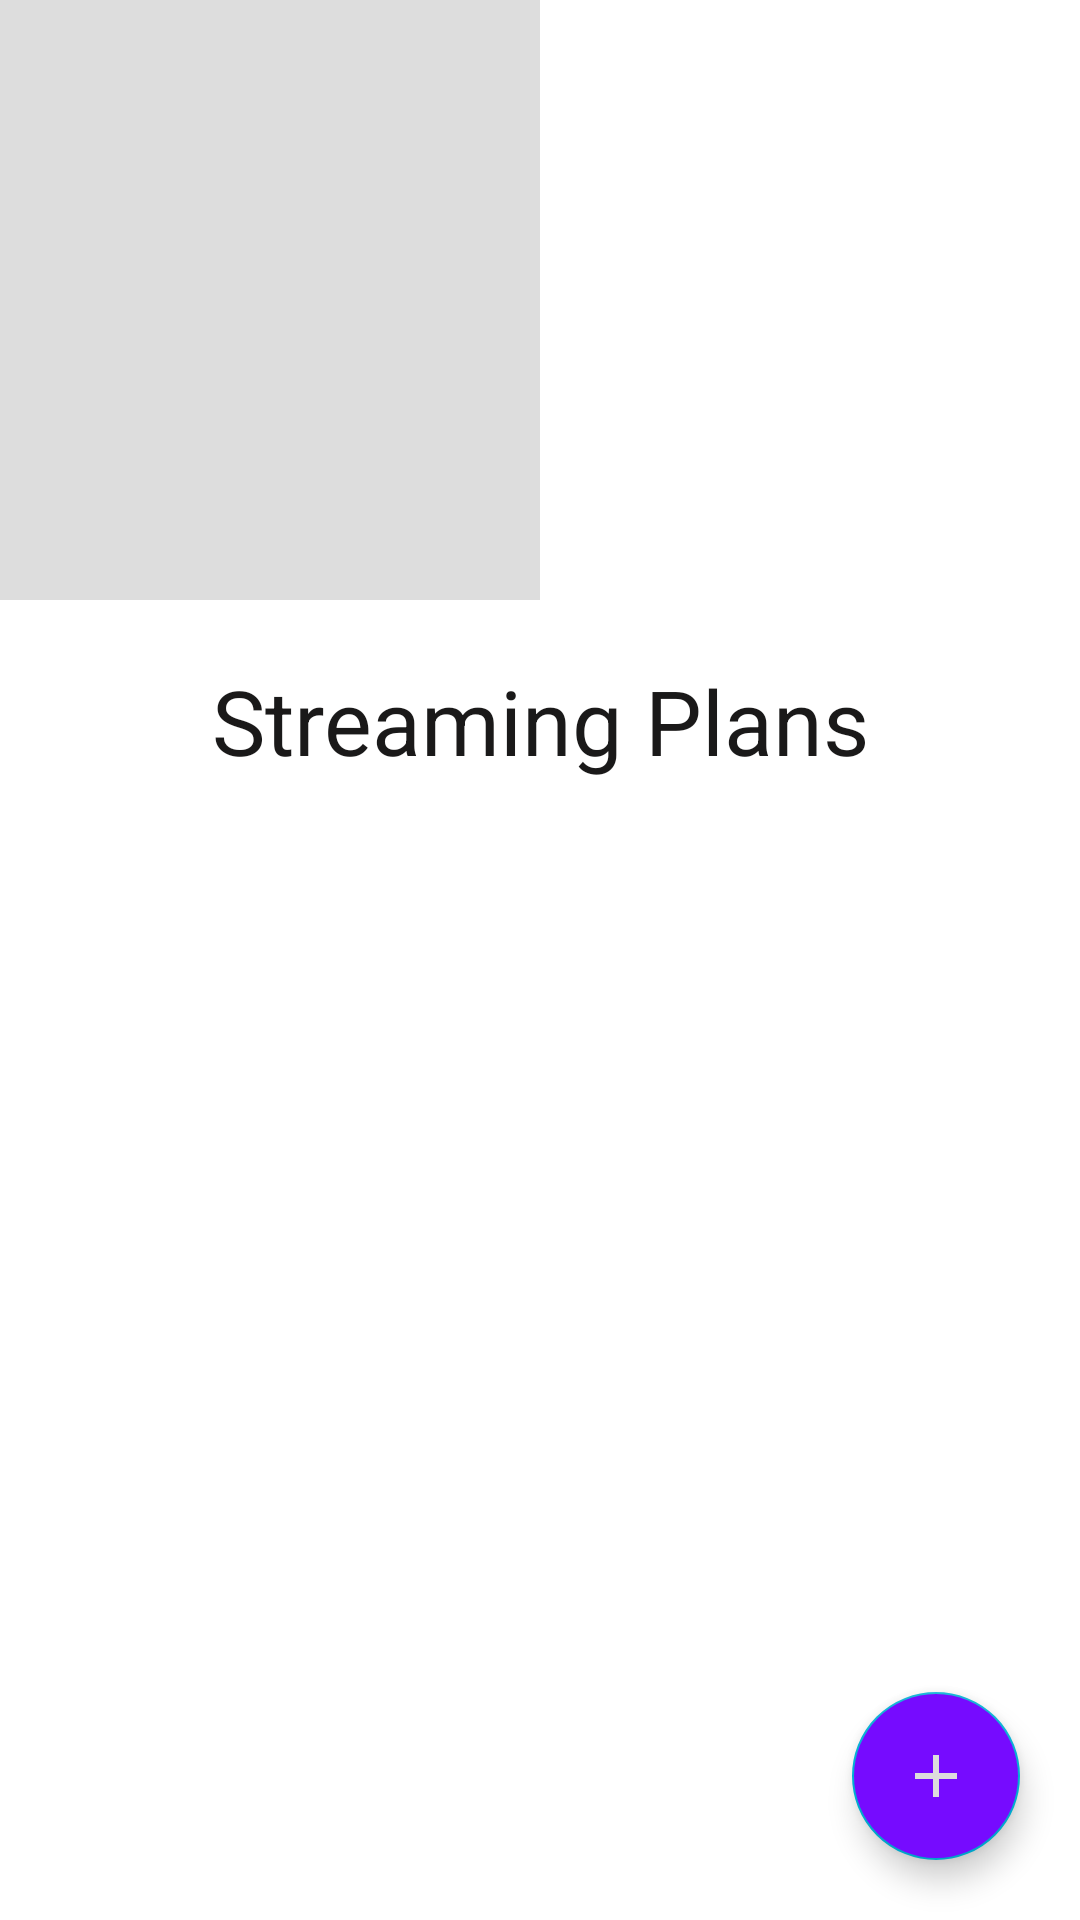

Android layout source for this screen:
<!-- AndroidManifest.xml: application theme Theme.StreamMaster -->
<!-- res/layout/fragment_streaming_plan_manager.xml -->
<RelativeLayout
    xmlns:android="http://schemas.android.com/apk/res/android"
    xmlns:app="http://schemas.android.com/apk/res-auto"
    xmlns:tools="http://schemas.android.com/tools"
    android:layout_height="match_parent"
    android:layout_width="match_parent"
    android:layout_margin="20dp"
    android:orientation="vertical"
    tools:context=".fragments.StreamingPlanManager">

    <LinearLayout
        android:layout_height="match_parent"
        android:layout_width="match_parent"
        android:orientation="vertical"
        tools:context=".fragments.StreamingPlanManager">

        <LinearLayout
            android:layout_width="match_parent"
            android:layout_height="wrap_content"
            android:weightSum="2"
            android:orientation="horizontal">

            <ImageView
                android:id="@+id/imageStreamPlatform"
                android:layout_width="match_parent"
                android:layout_height="200dp"
                android:layout_weight="1"
                android:scaleType="fitCenter"
                android:background="@color/box" />

            <LinearLayout
                android:layout_weight="1"
                android:layout_width="match_parent"
                android:orientation="vertical"
                android:layout_height="match_parent">

                <TextView
                    android:layout_marginTop="30dp"
                    android:id="@+id/textStreamPlatformName"
                    android:layout_height="wrap_content"
                    android:layout_width="wrap_content"
                    android:textColor="@color/textHeading"
                    android:textSize="30sp"
                    android:textAlignment="center"
                    android:layout_gravity="center" />

                <TextView
                    android:id="@+id/textStreamCategory"
                    android:layout_width="wrap_content"
                    android:layout_height="wrap_content"
                    android:layout_marginTop="15dp"
                    android:textColor="@color/textSub"
                    android:textSize="15sp"
                    android:textAlignment="center"
                    android:layout_gravity="center" />

                <TextView
                    android:id="@+id/textStreamPlatformDescription"
                    android:layout_width="wrap_content"
                    android:layout_height="wrap_content"
                    android:layout_marginTop="15dp"
                    android:textColor="@color/textSub"
                    android:textSize="15sp"
                    android:textAlignment="center"
                    android:layout_gravity="center" />
            </LinearLayout>
        </LinearLayout>

        <TextView
            android:layout_marginTop="20dp"
            android:id="@+id/streamingPlans"
            android:layout_height="wrap_content"
            android:layout_width="wrap_content"
            android:textColor="@color/textHeading"
            android:textSize="30sp"
            android:textAlignment="center"
            android:layout_gravity="center_horizontal"
            android:text="Streaming Plans" />

        <LinearLayout
            android:id="@+id/streamingPlansLayout"
            android:layout_height="wrap_content"
            android:layout_width="match_parent"
            android:layout_marginTop="20dp"
            android:orientation="vertical" />
        <androidx.recyclerview.widget.RecyclerView
            android:id="@+id/recyclerViewStreamingPlans"
            android:layout_width="match_parent"
            android:layout_height="wrap_content"/>

    </LinearLayout>

    <com.google.android.material.floatingactionbutton.FloatingActionButton
        android:id="@+id/fabOpenStreamingPlansDialog"
        android:layout_width="wrap_content"
        android:layout_height="wrap_content"
        android:layout_alignParentBottom="true"
        android:layout_alignParentEnd="true"
        android:layout_marginBottom="20dp"
        android:layout_marginEnd="20dp"
        app:tint="@color/box"
        android:backgroundTint="@color/purple_500"
        app:srcCompat="@drawable/baseline_add_24"
        android:contentDescription="@string/add_stream_category" />

</RelativeLayout>
<!-- resources referenced by this layout -->
<resources>
  <color name="box">@color/boxLight</color>
  <color name="purple_500">#760BFF</color>
  <color name="textHeading">@color/textLightHeading</color>
  <color name="textSub">@color/textLightSub</color>
  <!-- drawable baseline_add_24 (drawable) -->
  <vector android:height="24dp" android:tint="@color/gray"
      android:viewportHeight="24" android:viewportWidth="24"
      android:width="24dp" xmlns:android="http://schemas.android.com/apk/res/android">
      <path android:fillColor="@color/box" android:pathData="M19,13h-6v6h-2v-6H5v-2h6V5h2v6h6v2z"/>
  </vector>
  <string name="add_stream_category">Add Stream Category</string>
  <style name="Theme.StreamMaster" parent="Base.Theme.StreamMaster" />
  <color name="boxLight">#DDDDDD</color>
  <color name="textLightHeading">#1A1919</color>
  <color name="textLightSub">#2C2A2A</color>
  <color name="gray">#BDBDBD</color>
  <style name="Base.Theme.StreamMaster" parent="Theme.MaterialComponents.DayNight.NoActionBar">
          
          
          <item name="colorPrimary">@color/purple_500</item>
          <item name="colorPrimaryVariant">@color/purple_700</item>
          <item name="colorOnPrimary">@color/white</item>
          <item name="colorSecondary">@color/teal_200</item>
          <item name="colorSecondaryVariant">@color/teal_700</item>
          <item name="colorOnSecondary">@color/black</item>
          <item name="backgroundColor">@color/gray</item>
          <item name="android:statusBarColor">?attr/colorPrimaryVariant</item>
          <item name="fontFamily">@font/sf_pro_display_bold</item>
  
      </style>
  <color name="purple_700">#4B088B</color>
  <color name="white">#FFFFFFFF</color>
  <color name="teal_200">#00AED4</color>
  <color name="teal_700">#007187</color>
  <color name="black">#121212</color>
</resources>
